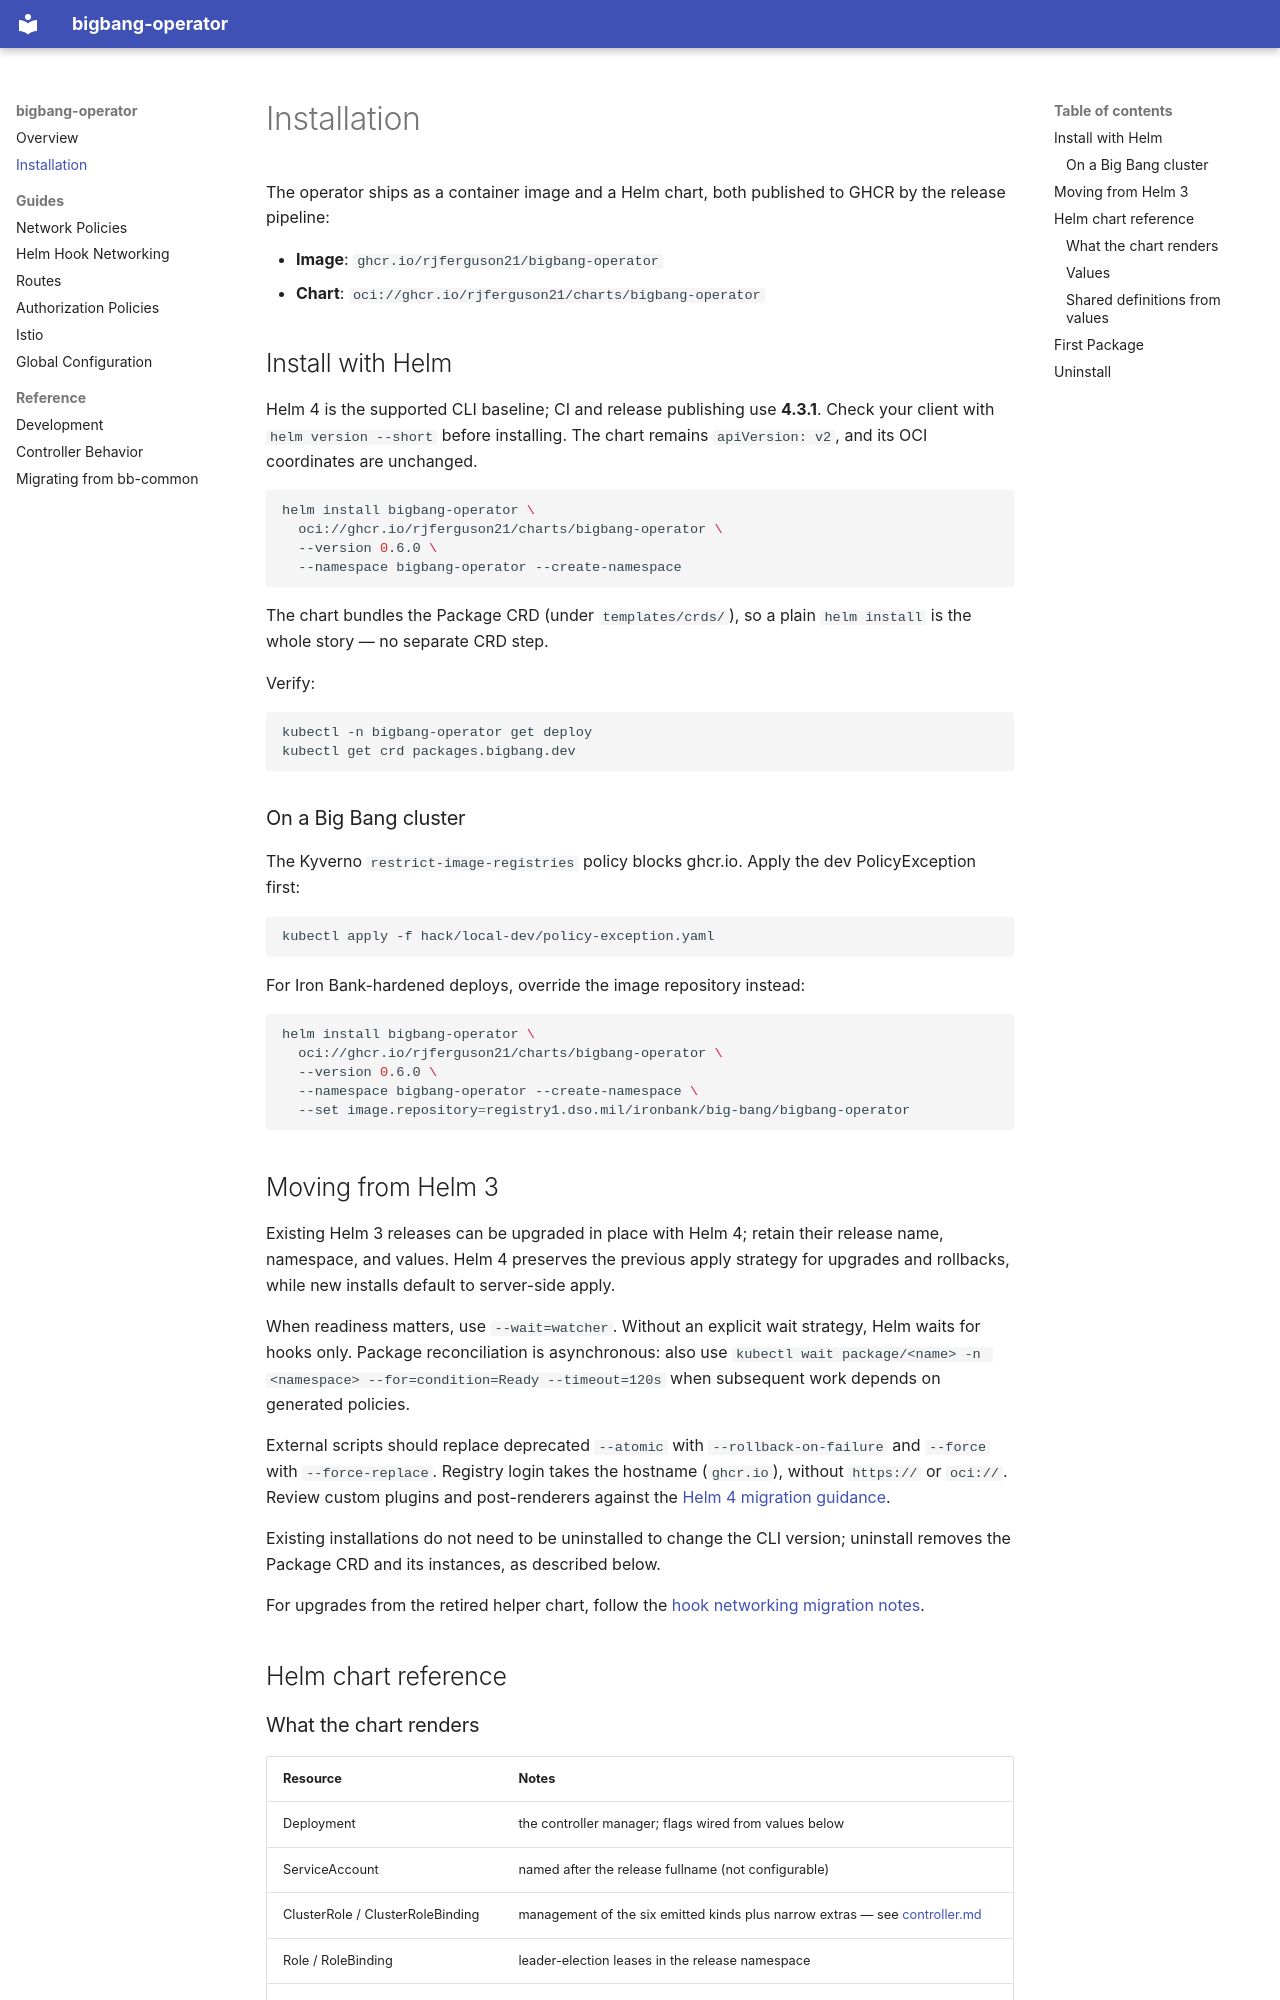

repository: rjferguson21/bigbang-operator · page: installation/index.html · generator: mkdocs

# Installation

The operator ships as a container image and a Helm chart, both published to
GHCR by the release pipeline:

- **Image**: `ghcr.io/rjferguson21/bigbang-operator`
- **Chart**: `oci://ghcr.io/rjferguson21/charts/bigbang-operator`

## Install with Helm

Helm 4 is the supported CLI baseline; CI and release publishing use **4.3.1**.
Check your client with `helm version --short` before installing. The chart remains
`apiVersion: v2`, and its OCI coordinates are unchanged.

```sh
helm install bigbang-operator \
  oci://ghcr.io/rjferguson21/charts/bigbang-operator \
  --version 0.6.0 \
  --namespace bigbang-operator --create-namespace
```

The chart bundles the Package CRD (under `templates/crds/`), so a plain
`helm install` is the whole story — no separate CRD step.

Verify:

```sh
kubectl -n bigbang-operator get deploy
kubectl get crd packages.bigbang.dev
```

### On a Big Bang cluster

The Kyverno `restrict-image-registries` policy blocks ghcr.io. Apply the dev
PolicyException first:

```sh
kubectl apply -f hack/local-dev/policy-exception.yaml
```

For Iron Bank-hardened deploys, override the image repository instead:

```sh
helm install bigbang-operator \
  oci://ghcr.io/rjferguson21/charts/bigbang-operator \
  --version 0.6.0 \
  --namespace bigbang-operator --create-namespace \
  --set image.repository=registry1.dso.mil/ironbank/big-bang/bigbang-operator
```

## Moving from Helm 3

Existing Helm 3 releases can be upgraded in place with Helm 4; retain their release
name, namespace, and values. Helm 4 preserves the previous apply strategy for
upgrades and rollbacks, while new installs default to server-side apply.

When readiness matters, use `--wait=watcher`. Without an explicit wait strategy,
Helm waits for hooks only. Package reconciliation is asynchronous: also use
`kubectl wait package/<name> -n <namespace> --for=condition=Ready --timeout=120s`
when subsequent work depends on generated policies.

External scripts should replace deprecated `--atomic` with `--rollback-on-failure`
and `--force` with `--force-replace`. Registry login takes the hostname (`ghcr.io`),
without `https://` or `oci://`. Review custom plugins and post-renderers against
the [Helm 4 migration guidance](https://helm.sh/docs/overview/).

Existing installations do not need to be uninstalled to change the CLI version; uninstall
removes the Package CRD and its instances, as described below.

For upgrades from the retired helper chart, follow the
[hook networking migration notes](helm-hook-jobs.md#migrating-from-the-retired-helper).

## Helm chart reference
